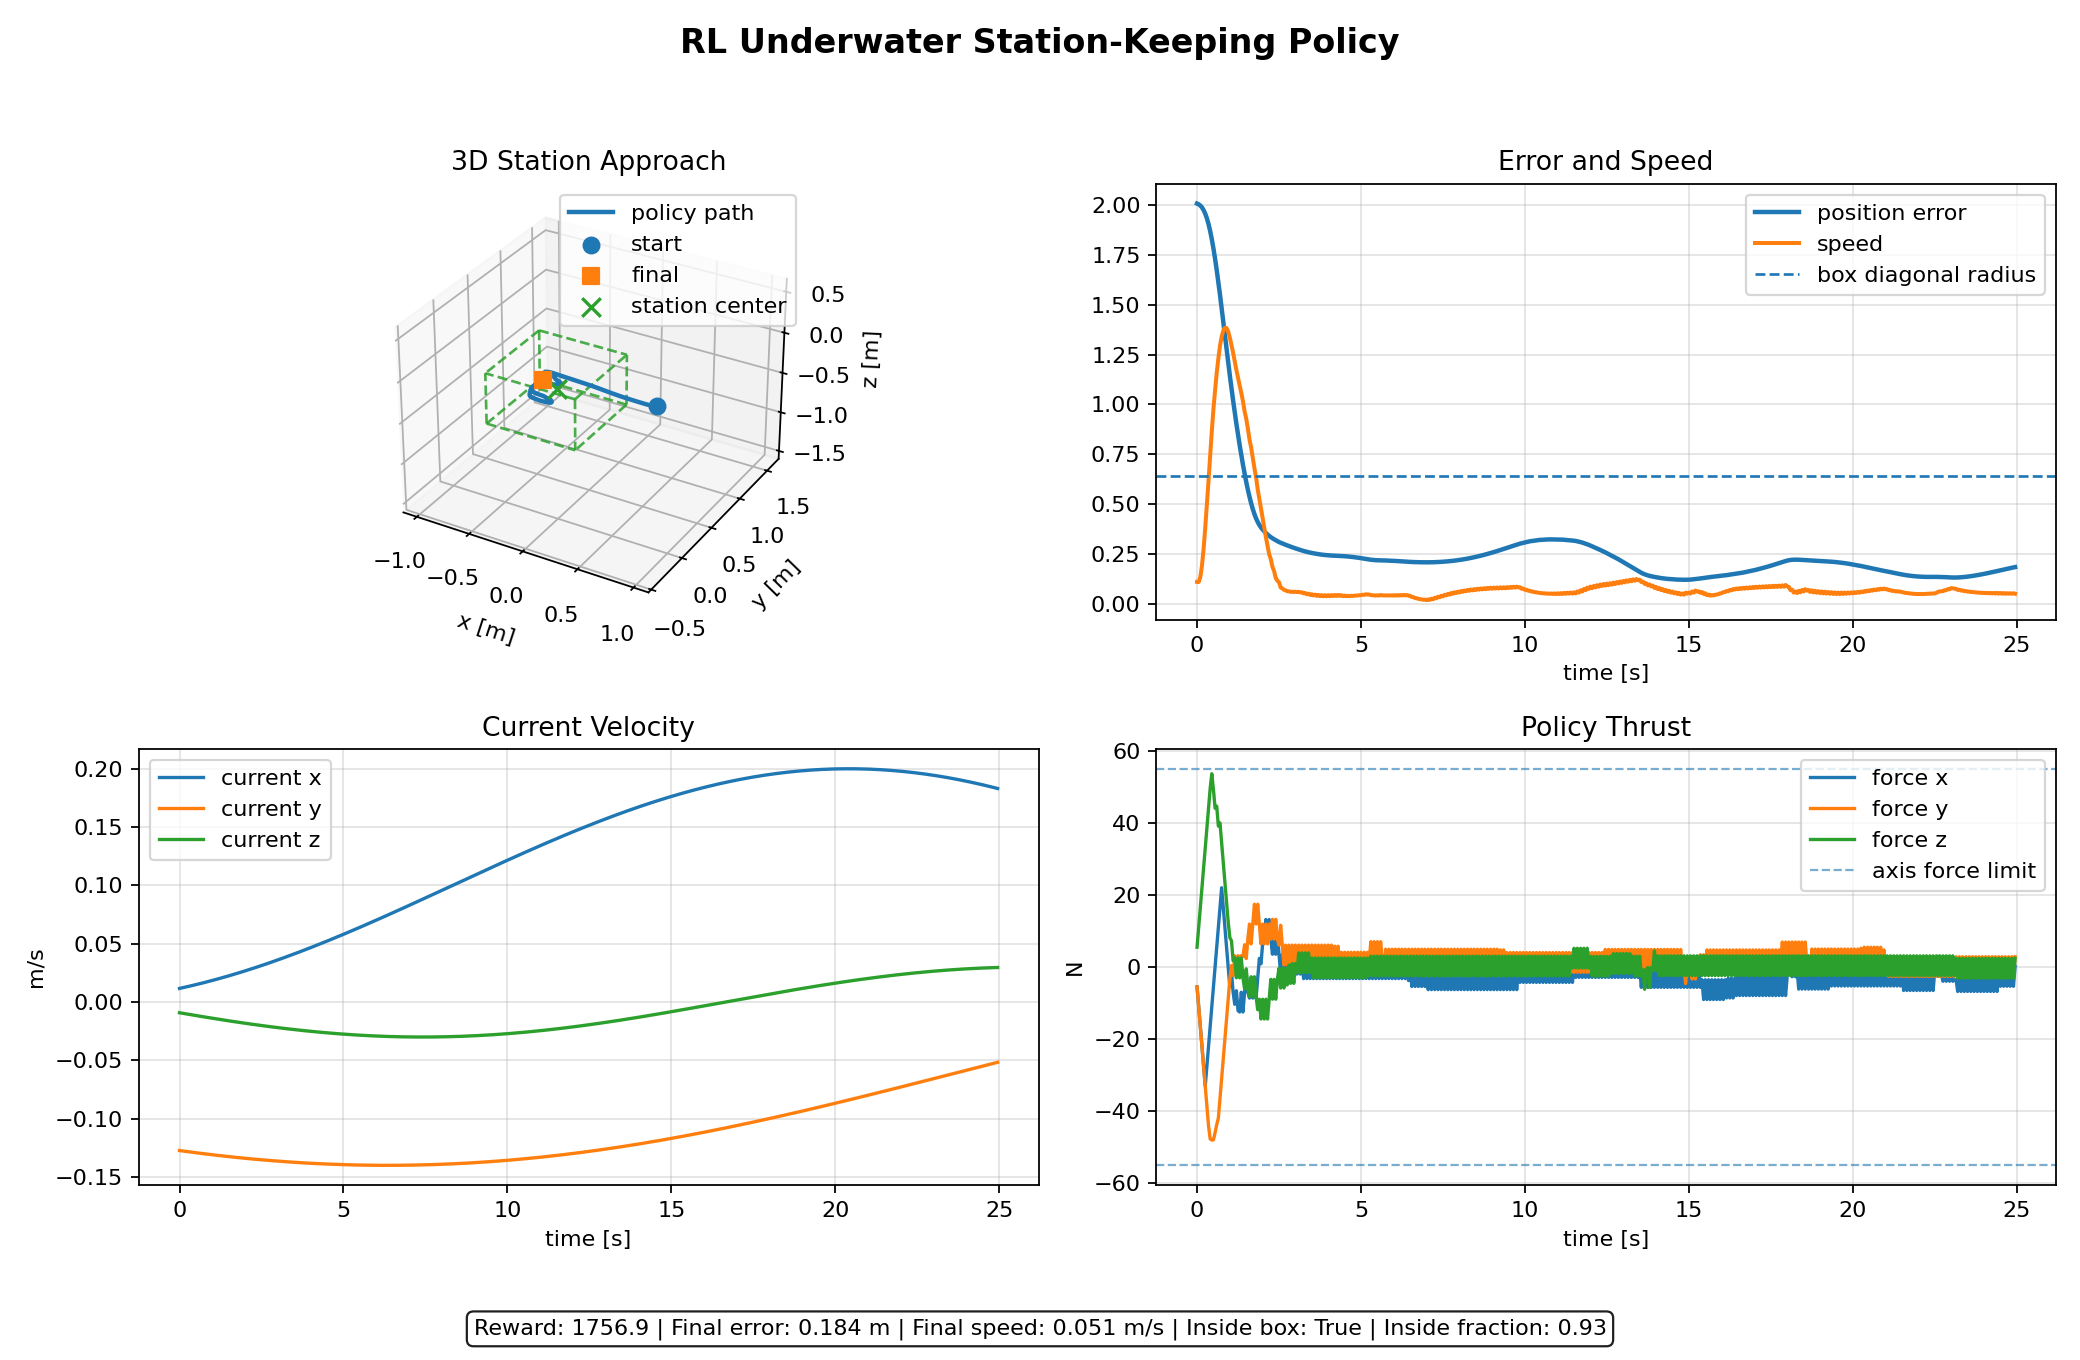

The table this chart was drawn from, first rows:
timeSec, positionX, positionY, positionZ, positionErrorM, speedMps, insideBox, currentX, currentY, currentZ, forceX, forceY, forceZ
0.000000000000000000e+00, 4.600657666049929456e-02, 1.573637930597743040e+00, -1.245771263904203119e+00, 2.007585361493115172e+00, 1.103888540801563622e-01, 0.000000000000000000e+00, 1.168307297721991878e-02, -1.273296784452634389e-01, -9.197640117841686044e-03, -5.500000000000000000e+00, -5.500000000000000000e+00, 5.500000000000000000e+00
5.000000000000000278e-02, 4.934045606994248712e-02, 1.569379922052772880e+00, -1.244960667474287019e+00, 2.003825063199275558e+00, 1.093662749808016754e-01, 0.000000000000000000e+00, 1.198982188574312935e-02, -1.275234207840239831e-01, -9.440024723109388324e-03, -1.100000000000000000e+01, -1.100000000000000000e+01, 1.100000000000000000e+01
1.000000000000000056e-01, 5.085362804380255675e-02, 1.563323371711159426e+00, -1.242479871649162959e+00, 1.997579106688114781e+00, 1.343515379724798398e-01, 0.000000000000000000e+00, 1.230028921119970253e-02, -1.277157957758210394e-01, -9.681727290697285035e-03, -1.650000000000000355e+01, -1.650000000000000355e+01, 1.650000000000000355e+01
1.500000000000000222e-01, 5.004204151791944583e-02, 1.554962450091580406e+00, -1.237819044120235024e+00, 1.988116800668618733e+00, 1.921322422417984510e-01, 0.000000000000000000e+00, 1.261446183639132468e-02, -1.279067995250676160e-01, -9.922730357700028717e-03, -2.200000000000000000e+01, -2.200000000000000000e+01, 2.200000000000000000e+01
2.000000000000000111e-01, 4.642055426558781145e-02, 1.543810298896594713e+00, -1.230487469946268009e+00, 1.974741633868158708e+00, 2.765773859613245289e-01, 0.000000000000000000e+00, 1.293232648757133840e-02, -1.280964281639443425e-01, -1.016301651175084697e-02, -2.750000000000000000e+01, -2.750000000000000000e+01, 2.750000000000000000e+01
2.500000000000000000e-01, 3.952222379097174859e-02, 1.529398319600447698e+00, -1.220012834619560449e+00, 1.956796500100741687e+00, 3.821047478360350969e-01, 0.000000000000000000e+00, 1.325386973500548848e-02, -1.282846778524776854e-01, -1.040256839227965933e-02, -3.300000000000000000e+01, -3.300000000000000000e+01, 3.300000000000000000e+01
3.000000000000000444e-01, 3.004345814705833978e-02, 1.511275488714779680e+00, -1.205940534017234667e+00, 1.933687871336349673e+00, 4.965132995942711513e-01, 0.000000000000000000e+00, 1.357907799353942624e-02, -1.284715447786179410e-01, -1.064136869176728929e-02, -2.750000000000000000e+01, -3.850000000000000000e+01, 3.850000000000000000e+01
3.500000000000000333e-01, 1.865455693098096862e-02, 1.489007698731819040e+00, -1.187833010229457198e+00, 1.904846235150672973e+00, 6.175577574153666705e-01, 0.000000000000000000e+00, 1.390793752317258380e-02, -1.286570251583162294e-01, -1.087940015699596571e-02, -2.200000000000000000e+01, -4.399999999999999289e+01, 4.399999999999999289e+01
4.000000000000000222e-01, 6.000690325062070507e-03, 1.462366967692588338e+00, -1.165269112294203158e+00, 1.869867712045350405e+00, 7.426919631765449559e-01, 0.000000000000000000e+00, 1.424043442963876527e-02, -1.288411152356012113e-01, -1.111664559029589688e-02, -1.650000000000000355e+01, -4.767749845981597900e+01, 4.949999999999999289e+01
4.500000000000000111e-01, -7.297158576471340918e-03, 1.431484387303775252e+00, -1.137987672239219705e+00, 1.828719973584308267e+00, 8.659892674515474731e-01, 0.000000000000000000e+00, 1.457655466499317709e-02, -1.290238112826551098e-01, -1.135308785078771587e-02, -1.100000000000000178e+01, -4.798998832702636719e+01, 5.361576318740844727e+01
5.000000000000000000e-01, -2.064128677831102848e-02, 1.396523609487112516e+00, -1.106623378177331363e+00, 1.781942635357094407e+00, 9.765327818386443370e-01, 0.000000000000000000e+00, 1.491628402820578680e-02, -1.292051095998891785e-01, -1.158870985562094301e-02, -5.500000000000001776e+00, -4.794273227453231812e+01, 4.922531366348266602e+01
5.500000000000000444e-01, -3.345639840727092362e-02, 1.357845525593703861e+00, -1.071867917331718489e+00, 1.730249876224316807e+00, 1.071104722857516567e+00, 0.000000000000000000e+00, 1.525960816576157897e-02, -1.293850065160187524e-01, -1.182349458120825030e-02, -1.526556658859590243e-15, -4.594308823347091675e+01, 4.405916988849639893e+01
6.000000000000000888e-01, -4.518876447240515598e-02, 1.315819556110828348e+00, -1.033790945715485909e+00, 1.673961423725635944e+00, 1.158220409408378115e+00, 0.000000000000000000e+00, 1.560651257226679245e-02, -1.295634983881373548e-01, -1.205742506445532485e-02, 5.499999999999999112e+00, -4.373166888952255249e+01, 4.461550295352935791e+01
6.500000000000000222e-01, -5.530541413440528270e-02, 1.270759384355492516e+00, -9.930903736354602662e-01, 1.613727545767111859e+00, 1.231146172742356493e+00, 0.000000000000000000e+00, 1.595698259106188843e-02, -1.297405816017907498e-01, -1.229048440398653255e-02, 1.099999999999999822e+01, -4.192236036062240601e+01, 3.911550295352935791e+01
7.000000000000000666e-01, -6.329335630267757251e-02, 1.223351380196512794e+00, -9.497773391608153037e-01, 1.550055367515679627e+00, 1.294193962870061831e+00, 0.000000000000000000e+00, 1.631100341484068017e-02, -1.299162525710498284e-01, -1.252265576136596566e-02, 1.650000000000000000e+01, -3.642236036062240601e+01, 3.995725274085998535e+01
7.500000000000000000e-01, -6.865883042281122062e-02, 1.174256177287253511e+00, -9.045231599228925612e-01, 1.483830769235223945e+00, 1.339711610718247847e+00, 0.000000000000000000e+00, 1.666856008627605468e-02, -1.300905077385835218e-01, -1.275392236231403381e-02, 2.200000000000000000e+01, -3.092236036062240956e+01, 3.445725274085998535e+01
8.000000000000000444e-01, -7.207241869312988602e-02, 1.124109638180322168e+00, -8.579739774141109665e-01, 1.415957717626469936e+00, 1.370132017218504528e+00, 0.000000000000000000e+00, 1.702963749865181453e-02, -1.302633435757306613e-01, -1.298426749791944598e-02, 1.650000000000000355e+01, -2.542236036062240956e+01, 2.895725274085998890e+01
8.500000000000000888e-01, -7.417954990673482352e-02, 1.073523783250410091e+00, -8.107461072654006395e-01, 1.347317768484717959e+00, 1.384751304707801278e+00, 0.000000000000000000e+00, 1.739422039650098673e-02, -1.304347565825713651e-01, -1.321367452584633513e-02, 1.100000000000000178e+01, -1.992236036062240956e+01, 2.351095318794250488e+01
9.000000000000000222e-01, -7.560144273308244678e-02, 1.023087684782473250e+00, -7.634383452780737489e-01, 1.278773668769344063e+00, 1.383307073953807143e+00, 0.000000000000000000e+00, 1.776229337625040428e-02, -1.306047432879982040e-01, -1.344212687153674424e-02, 5.500000000000001776e+00, -1.442236036062241133e+01, 1.801095318794250488e+01
9.500000000000000666e-01, -7.693601362677915390e-02, 9.733683275315508920e-01, -7.166270305899160586e-01, 1.211164461254733649e+00, 1.366029977379541238e+00, 0.000000000000000000e+00, 1.813384088687139406e-02, -1.307733002497861730e-01, -1.366960802940806602e-02, 1.526556658859590243e-15, -8.922360360622411335e+00, 1.251095318794250666e+01
1.000000000000000000e+00, -7.875875069007164109e-02, 9.249114370115374406e-01, -6.707450900610792965e-01, 1.145234946622767591e+00, 1.335147194276673499e+00, 0.000000000000000000e+00, 1.850884723053690395e-02, -1.309404240546624965e-01, -1.389610156404558899e-02, -5.499999999999999112e+00, -3.422360360622411335e+00, 8.180211186408996582e+00
1.050000000000000044e+00, -8.062975496881899518e-02, 8.780676782713673356e-01, -6.258536431237984310e-01, 1.081294033842105318e+00, 1.298164919883612489e+00, 0.000000000000000000e+00, 1.888729656328472228e-02, -1.311061113183759064e-01, -1.412159111138997988e-02, -1.459521949291229248e+00, 4.014945030212402344e-01, 7.262948751449584961e+00
1.100000000000000089e+00, -8.311941709098508158e-02, 8.324883391439303892e-01, -5.824888838149352432e-01, 1.019430709796469658e+00, 1.259234199454905445e+00, 0.000000000000000000e+00, 1.926917289568681746e-02, -1.312703586857649207e-01, -1.434606037991951501e-02, -6.959521949291229248e+00, -2.362458407878875732e+00, 1.762948751449584739e+00
1.150000000000000133e+00, -8.655511603928142672e-02, 7.886986153026438462e-01, -5.405163513321099567e-01, 9.600495924431499128e-01, 1.215078174337979489e+00, 0.000000000000000000e+00, 1.965446009352495027e-02, -1.314331628308260114e-01, -1.456949315182720986e-02, -1.033201217651367188e+01, 3.137541592121124712e+00, 2.508186697959899902e+00
1.200000000000000178e+00, -9.050943398983678223e-02, 7.460581769620616699e-01, -5.004571707987609530e-01, 9.029131413690996144e-01, 1.172788396486684537e+00, 0.000000000000000000e+00, 2.004314187847233697e-02, -1.315945204567807725e-01, -1.479187328419247389e-02, -6.576370596885681152e+00, -2.362458407878875732e+00, -2.991813302040100542e+00
1.250000000000000000e+00, -9.553510428432626655e-02, 7.050965427553753662e-01, -4.616670898090399211e-01, 8.481890075737530399e-01, 1.132745906543988657e+00, 0.000000000000000000e+00, 2.043520182878136304e-02, -1.317544282961427560e-01, -1.501318471014746921e-02, -1.207637059688568115e+01, 3.137541592121124712e+00, 2.508186697959899902e+00
1.300000000000000044e+00, -1.016329469038665528e-01, 6.651775437581196604e-01, -4.246718467218460469e-01, 7.956988111179961187e-01, 1.095327928364131731e+00, 0.000000000000000000e+00, 2.083062337997747260e-02, -1.319128831107838073e-01, -1.523341144003796666e-02, -1.247704684734344482e+01, -2.362458407878875732e+00, -2.991813302040100542e+00
1.350000000000000089e+00, -1.081890910325160882e-01, 6.268347034442678378e-01, -3.888316293106475752e-01, 7.455311266559419003e-01, 1.057861543539822646e+00, 0.000000000000000000e+00, 2.122938982555899745e-02, -1.320698816919992080e-01, -1.545253756257850691e-02, -6.977046847343444824e+00, 3.137541592121124712e+00, 2.508186697959899902e+00
1.400000000000000133e+00, -1.157585131031771825e-01, 5.899861638746217718e-01, -3.546764495474178380e-01, 6.980537878866588386e-01, 1.016206145141451911e+00, 0.000000000000000000e+00, 2.163148431770281488e-02, -1.322254208605730952e-01, -1.567054724600207977e-02, -1.247704684734344482e+01, 2.921922206878662109e+00, -2.991813302040100542e+00
1.450000000000000178e+00, -1.237295383909509799e-01, 5.549156738058739213e-01, -3.224569613559449821e-01, 6.536198402992172696e-01, 9.657270705786249465e-01, 0.000000000000000000e+00, 2.203688986797650018e-02, -1.323794974668426883e-01, -1.588742473920388282e-02, -6.977046847343444824e+00, 6.186631917953491211e+00, -6.000800728797912598e+00
1.500000000000000000e+00, -1.315134237970039255e-01, 5.211562779938027079e-01, -2.915280641286846497e-01, 6.114640291184614274e-01, 9.288449518202884780e-01, 0.000000000000000000e+00, 2.244558934805584993e-02, -1.325321083907619046e-01, -1.610315437287936080e-02, -1.477046847343444158e+00, 2.346706390380859375e+00, -5.008007287979122646e-01
1.550000000000000044e+00, -1.396893312783002439e-01, 4.892314436789160226e-01, -2.624146796827475647e-01, 5.724700680997514279e-01, 8.794611220679658947e-01, 0.000000000000000000e+00, 2.285756549044865027e-02, -1.326832505419647257e-01, -1.631772056065635204e-02, -6.977046847343444824e+00, 7.846706390380859375e+00, -6.000800728797912598e+00
1.600000000000000089e+00, -1.484116823571623722e-01, 4.594968558212028098e-01, -2.352777430472647591e-01, 5.371396506897152534e-01, 8.238054268743805197e-01, 0.000000000000000000e+00, 2.327280088922414891e-02, -1.328329208598278410e-01, -1.653110780022111134e-02, -8.608095645904541016e+00, 1.192441821098327637e+01, -8.195520639419555664e+00
1.650000000000000133e+00, -1.570862840874308330e-01, 4.312971856453767794e-01, -2.094706186243166512e-01, 5.045505951447025739e-01, 7.839586173225405741e-01, 0.000000000000000000e+00, 2.369127800074852241e-02, -1.329811163135323215e-01, -1.674330067443839318e-02, -3.108095645904540572e+00, 6.424418210983276367e+00, -2.695520639419555220e+00
1.700000000000000178e+00, -1.662870530467001340e-01, 4.051475153095551174e-01, -1.855167507160586926e-01, 4.756178696902656489e-01, 7.327338386836723672e-01, 0.000000000000000000e+00, 2.411297914442606105e-02, -1.331278339021254031e-01, -1.695428385246536274e-02, -8.608095645904541016e+00, 1.192441821098327637e+01, -8.195520639419555664e+00
1.750000000000000000e+00, -1.754205445959179377e-01, 3.815436141674935500e-01, -1.627741188332202937e-01, 4.503812948383324466e-01, 6.805268905670506241e-01, 1.000000000000000000e+00, 2.453788650344618238e-02, -1.332730706545808830e-01, -1.716404209085916482e-02, -3.108095645904540572e+00, 1.742441821098327637e+01, -2.695520639419555220e+00
1.800000000000000044e+00, -1.850613956253364112e-01, 3.598168296709307046e-01, -1.417706092630345582e-01, 4.287362554252309166e-01, 6.343962759652379546e-01, 1.000000000000000000e+00, 2.496598212553616247e-02, -1.334168236298594323e-01, -1.737256023467834490e-02, -8.608095645904541016e+00, 1.192441821098327459e+01, -8.195520639419555664e+00
1.850000000000000089e+00, -1.946168548644097718e-01, 3.404694198630387469e-01, -1.228213385642033389e-01, 4.109503951402061483e-01, 5.743531762118807560e-01, 1.000000000000000000e+00, 2.539724792371965412e-02, -1.335590899169682988e-01, -1.757982321857770591e-02, -3.108095645904540572e+00, 1.742441821098327637e+01, -1.184299290180206299e+01
1.900000000000000133e+00, -2.035163933053217578e-01, 3.228389775699795350e-01, -1.055450722027894972e-01, 3.959592025054199937e-01, 5.247870651228672134e-01, 1.000000000000000000e+00, 2.583166567708082562e-02, -1.336998666350199816e-01, -1.778581606789680913e-02, 2.391904354095459428e+00, 1.192441821098327459e+01, -8.918959498405456543e+00
1.950000000000000178e+00, -2.119389409803439095e-01, 3.062879386852208619e-01, -9.045237300999126040e-02, 3.832910746039489003e-01, 4.786087196978790481e-01, 1.000000000000000000e+00, 2.626921703153424492e-02, -1.338391509332907958e-01, -1.799052389974192118e-02, 9.024316072463989258e-01, 6.424418210983274591e+00, -1.441895949840545477e+01
2.000000000000000000e+00, -2.193286421269009523e-01, 2.913484838931343912e-01, -7.688882194036447681e-02, 3.726940880446525939e-01, 4.297743175847505981e-01, 1.000000000000000000e+00, 2.670988350060024552e-02, -1.339769399912784098e-01, -1.819393192406121643e-02, 6.402431607246398926e+00, 1.192441821098327459e+01, -8.918959498405454767e+00
2.050000000000000266e+00, -2.255886292644961322e-01, 2.773870065779017735e-01, -6.537037153130810518e-02, 3.634653581097165298e-01, 3.830326292171480906e-01, 1.000000000000000000e+00, 2.715364646618607936e-02, -1.341132310187591603e-01, -1.839602544471344997e-02, 7.696196436882019043e+00, 6.424418210983274591e+00, -1.441895949840545477e+01
2.100000000000000089e+00, -2.301875121754616005e-01, 2.649394965191130824e-01, -5.524779027466374115e-02, 3.552907906315088682e-01, 3.338004685375883240e-01, 1.000000000000000000e+00, 2.760048717937245433e-02, -1.342480212558443409e-01, -1.859678986052964653e-02, 1.319619643688201904e+01, 1.192441821098327459e+01, -8.918959498405454767e+00
2.149999999999999911e+00, -2.337596553732467497e-01, 2.533760133653902846e-01, -4.704202365789354745e-02, 3.479309308167173320e-01, 2.924441522347907552e-01, 1.000000000000000000e+00, 2.805038676120573393e-02, -1.343813079730362681e-01, -1.879621066636809334e-02, 7.696196436882019043e+00, 6.424418210983274591e+00, -1.441895949840545477e+01
2.200000000000000178e+00, -2.357697956689748520e-01, 2.432360756860258710e-01, -4.010864583306269354e-02, 3.411156527271803629e-01, 2.489423453024900146e-01, 1.000000000000000000e+00, 2.850332620349553536e-02, -1.345130884712835151e-01, -1.899427345416233176e-02, 1.319619643688201904e+01, 1.192441821098327459e+01, -8.918959498405454767e+00
2.250000000000000000e+00, -2.368485699128282385e-01, 2.340302285939796778e-01, -3.382739434841890852e-02, 3.346814688235751900e-01, 2.239334675877425740e-01, 1.000000000000000000e+00, 2.895928636961761504e-02, -1.346433600820354792e-01, -1.919096391396208842e-02, 7.696196436882019043e+00, 7.740472555160522461e+00, -3.418959498405454767e+00
2.300000000000000266e+00, -2.374624934821192579e-01, 2.262961189337341084e-01, -2.874709732772372933e-02, 3.292791594680505862e-01, 1.854753592304048404e-01, 1.000000000000000000e+00, 2.941824799532304080e-02, -1.347721201672964497e-01, -1.938626783496721906e-02, 3.544679284095764160e+00, 1.324047255516052246e+01, -8.918959498405454767e+00
2.350000000000000089e+00, -2.370552154660506283e-01, 2.194054012987692315e-01, -2.425016588054664662e-02, 3.239166186597465802e-01, 1.647668138282694095e-01, 1.000000000000000000e+00, 2.988019168955123595e-02, -1.348993661196791483e-01, -1.958017110655438028e-02, 9.044679284095764160e+00, 7.740472555160522461e+00, -3.418959498405454767e+00
2.400000000000000355e+00, -2.362370758915293412e-01, 2.138991294124734932e-01, -2.088800138069628679e-02, 3.193698517250403435e-01, 1.300654182682896842e-01, 1.000000000000000000e+00, 3.034509793524986510e-02, -1.350250953624573813e-01, -1.977265971929653698e-02, 3.544679284095764160e+00, 1.324047255516052246e+01, -8.918959498405454767e+00
2.450000000000000178e+00, -2.344496881831651669e-01, 2.091522369988791930e-01, -1.804549163856875374e-02, 3.147013732084694149e-01, 1.162886134414551076e-01, 1.000000000000000000e+00, 3.081294709019921640e-02, -1.351493053496182761e-01, -1.996371976597517695e-02, 9.044679284095764160e+00, 7.740472555160522461e+00, -3.418959498405454767e+00
2.500000000000000000e+00, -2.323014331145858147e-01, 2.049637080824184554e-01, -1.538114969835280635e-02, 3.101784280442925756e-01, 1.081803906410000599e-01, 1.000000000000000000e+00, 3.128371938784207940e-02, -1.352719935659137951e-01, -2.015333744258501411e-02, 3.544679284095764160e+00, 6.086304187774658203e+00, -3.243473172187805176e-01
2.550000000000000266e+00, -2.303778717368092366e-01, 2.018852935161885576e-01, -1.346156373715607507e-02, 3.066151483902073149e-01, 8.212559863544070804e-02, 1.000000000000000000e+00, 3.175739493811892411e-02, -1.353931575269118059e-01, -2.034149904933142336e-02, -1.955320715904236062e+00, 1.158630418777465820e+01, -5.824347317218780518e+00
2.600000000000000089e+00, -2.280967678220320594e-01, 1.993022230255414307e-01, -1.168623878649046634e-02, 3.031271676553514149e-01, 7.753055374526776622e-02, 1.000000000000000000e+00, 3.223395372830820116e-02, -1.355127947790462362e-01, -2.052819099162015229e-02, 3.544679284095764160e+00, 6.086304187774658203e+00, -3.243473172187805176e-01
2.650000000000000355e+00, -2.260435469660042884e-01, 1.966227830882498750e-01, -1.062302899160788919e-02, 2.997816750558607857e-01, 7.078284913484222951e-02, 1.000000000000000000e+00, 3.271337562387191533e-02, -1.356309028996667831e-01, -2.071339978103957716e-02, -1.955320715904236062e+00, 5.863041877746578701e-01, -5.824347317218780518e+00
2.700000000000000178e+00, -2.236358426409584821e-01, 1.944232856441095725e-01, -9.672657827978494230e-03, 2.964910865841327570e-01, 6.793536478825243363e-02, 1.000000000000000000e+00, 3.319564036930630624e-02, -1.357474794970880971e-01, -2.089711203633524625e-02, 3.544679284095764160e+00, 6.086304187774658203e+00, -3.243473172187805176e-01
2.750000000000000000e+00, -2.214589551051125427e-01, 1.921126004778727914e-01, -9.316165952073240941e-03, 2.933225375020910297e-01, 6.389113158733254749e-02, 1.000000000000000000e+00, 3.368072758899759434e-02, -1.358625222106379926e-01, -2.107931448437662045e-02, -1.955320715904236062e+00, 5.863041877746578701e-01, -4.979679882526397705e+00
2.800000000000000266e+00, -2.189303972699565282e-01, 1.902676009710971838e-01, -8.958704997954694202e-03, 2.901939648292466423e-01, 6.300922548151349778e-02, 1.000000000000000000e+00, 3.416861678808294500e-02, -1.359760287107054932e-01, -2.125999396111607695e-02, 3.544679284095764160e+00, 6.086304187774658203e+00, 5.203201174736026280e-01
2.850000000000000089e+00, -2.166353534310714035e-01, 1.882976973049086122e-01, -9.126735694834752638e-03, 2.871762463557520628e-01, 6.058376347359637620e-02, 1.000000000000000000e+00, 3.465928735331623434e-02, -1.360879966987878498e-01, -2.143913741254003733e-02, -1.955320715904236062e+00, 5.863041877746578701e-01, -4.530129432678222656e+00
2.900000000000000355e+00, -2.139912249634292052e-01, 1.867802830009353543e-01, -9.227968428790063807e-03, 2.841905590982592988e-01, 6.100560495470111477e-02, 1.000000000000000000e+00, 3.515271855393910239e-02, -1.361984239075371139e-01, -2.161673189561206035e-02, 3.544679284095764160e+00, 6.086304187774658203e+00, 9.698705673217776768e-01
2.950000000000000178e+00, -2.115830888866713222e-01, 1.851252688835652582e-01, -9.838154851378714053e-03, 2.813104299042555878e-01, 5.970098345316832145e-02, 1.000000000000000000e+00, 3.564888954255671094e-02, -1.363073081008061016e-01, -2.179276457920797938e-02, -1.955320715904236062e+00, 5.863041877746578701e-01, -4.530129432678222656e+00
... 440 more rows
